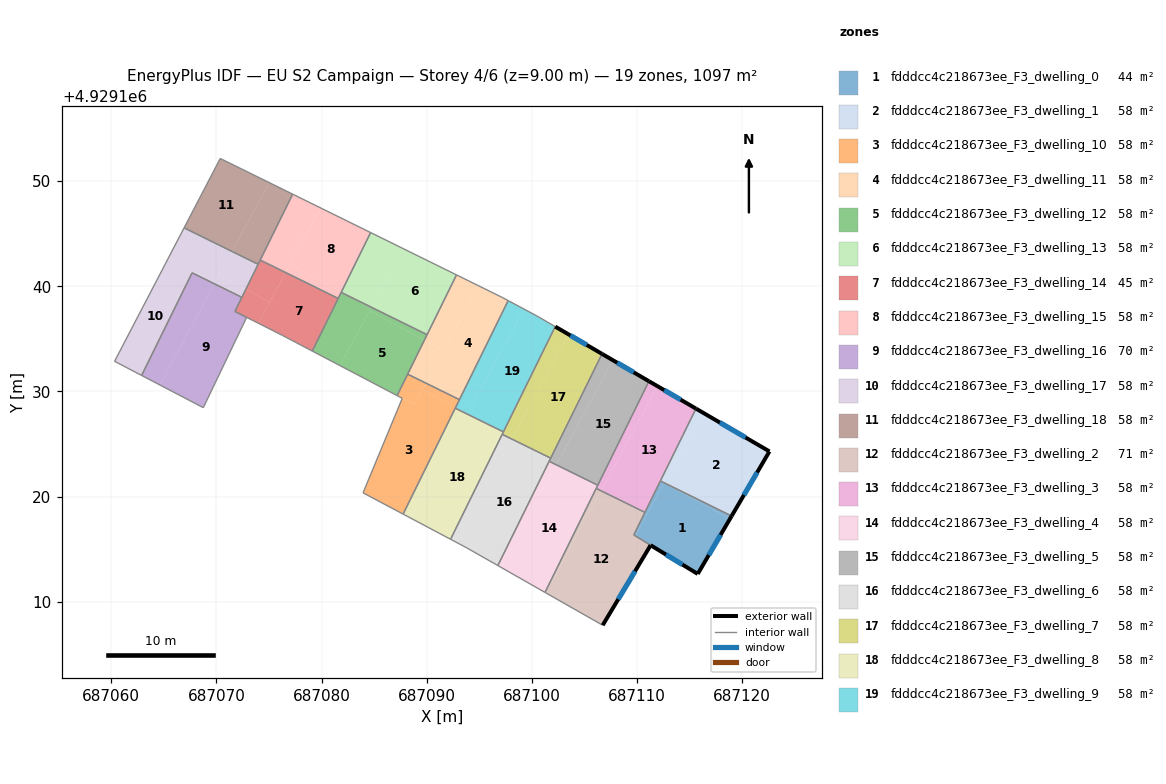
=== STOREY PLAN SPEC (per zone: floor XY polygon, exterior-wall plan segments, windows/doors) ===
zone 1: fdddcc4c218673ee_F3_dwelling_0  (44.3 m²)
  floor: (687119.00, 4929118.15) (687118.84, 4929117.88) (687112.56, 4929121.28) (687112.58, 4929121.31)
  floor: (687110.93, 4929118.27) (687109.84, 4929116.26) (687109.70, 4929116.35) (687110.70, 4929118.40)
  floor: (687112.58, 4929121.31) (687112.56, 4929121.28) (687110.93, 4929118.27) (687110.70, 4929118.40) (687112.23, 4929121.49)
  floor: (687119.00, 4929118.15) (687115.78, 4929112.64) (687109.84, 4929116.26) (687112.56, 4929121.28) (687118.84, 4929117.88)
  exterior wall: (687115.78, 4929112.64) – (687119.00, 4929118.15)  [6.4 m]
    window: (687116.83, 4929114.44) – (687117.95, 4929116.36)  [2.3 m²]
  exterior wall: (687111.30, 4929115.37) – (687115.78, 4929112.64)  [5.2 m]
    window: (687112.75, 4929114.49) – (687114.32, 4929113.53)  [1.9 m²]
  interior walls: 4
zone 2: fdddcc4c218673ee_F3_dwelling_1  (57.7 m²)
  floor: (687122.60, 4929124.29) (687119.00, 4929118.15) (687112.58, 4929121.31) (687116.20, 4929128.02)
  floor: (687116.20, 4929128.02) (687112.58, 4929121.31) (687112.23, 4929121.49) (687115.61, 4929128.37)
  exterior wall: (687119.00, 4929118.15) – (687122.60, 4929124.29)  [7.1 m]
    window: (687120.17, 4929120.15) – (687121.43, 4929122.30)  [2.6 m²]
  exterior wall: (687122.60, 4929124.29) – (687115.61, 4929128.37)  [8.1 m]
    window: (687120.32, 4929125.62) – (687117.88, 4929127.04)  [3.0 m²]
  interior walls: 2
zone 3: fdddcc4c218673ee_F3_dwelling_10  (57.7 m²)
  floor: (687092.75, 4929128.47) (687087.76, 4929118.33) (687083.95, 4929120.36) (687087.68, 4929129.34) (687087.19, 4929129.61) (687088.83, 4929128.75) (687089.60, 4929130.17)
  floor: (687089.93, 4929130.79) (687088.83, 4929128.75) (687087.19, 4929129.61) (687088.19, 4929131.64)
  floor: (687093.11, 4929129.22) (687092.75, 4929128.47) (687089.60, 4929130.17) (687089.93, 4929130.79)
  interior walls: 7
zone 4: fdddcc4c218673ee_F3_dwelling_11  (57.7 m²)
  floor: (687097.18, 4929138.94) (687097.75, 4929138.64) (687093.11, 4929129.22) (687089.93, 4929130.79) (687094.94, 4929140.05)
  floor: (687094.94, 4929140.05) (687091.60, 4929133.88) (687089.78, 4929134.87) (687092.84, 4929141.08)
  floor: (687091.60, 4929133.88) (687089.93, 4929130.79) (687088.19, 4929131.64) (687089.78, 4929134.87)
  interior walls: 6
zone 5: fdddcc4c218673ee_F3_dwelling_12  (57.7 m²)
  floor: (687089.78, 4929134.87) (687087.19, 4929129.61) (687081.75, 4929132.46) (687084.57, 4929137.68)
  floor: (687084.70, 4929137.92) (687084.57, 4929137.68) (687081.75, 4929132.46) (687079.12, 4929133.84) (687081.87, 4929139.42) (687082.61, 4929139.05)
  floor: (687090.04, 4929135.40) (687089.78, 4929134.87) (687084.57, 4929137.68) (687084.75, 4929138.00)
  floor: (687084.74, 4929138.00) (687084.70, 4929137.92) (687082.61, 4929139.05)
  interior walls: 6
zone 6: fdddcc4c218673ee_F3_dwelling_13  (57.7 m²)
  floor: (687087.76, 4929143.58) (687084.74, 4929138.00) (687082.61, 4929139.05) (687081.88, 4929139.45) (687084.67, 4929145.11)
  floor: (687092.84, 4929141.08) (687090.04, 4929135.40) (687084.74, 4929138.00) (687087.76, 4929143.58) (687084.67, 4929145.11)
  floor: (687082.61, 4929139.05) (687081.87, 4929139.42) (687081.88, 4929139.45)
  interior walls: 4
zone 7: fdddcc4c218673ee_F3_dwelling_14  (45.4 m²)
  floor: (687081.58, 4929138.84) (687079.12, 4929133.84) (687076.29, 4929135.33) (687073.98, 4929136.49) (687076.59, 4929141.30)
  floor: (687076.59, 4929141.30) (687075.06, 4929138.49) (687072.80, 4929139.71) (687074.17, 4929142.49)
  floor: (687075.06, 4929138.49) (687073.98, 4929136.49) (687071.77, 4929137.61) (687072.80, 4929139.71)
  interior walls: 7
zone 8: fdddcc4c218673ee_F3_dwelling_15  (57.7 m²)
  floor: (687084.67, 4929145.11) (687081.88, 4929139.45) (687077.01, 4929142.08) (687079.91, 4929147.45)
  floor: (687081.88, 4929139.45) (687081.58, 4929138.84) (687076.59, 4929141.30) (687077.01, 4929142.08)
  floor: (687079.91, 4929147.45) (687076.59, 4929141.30) (687074.17, 4929142.49) (687077.25, 4929148.76)
  interior walls: 5
zone 9: fdddcc4c218673ee_F3_dwelling_16  (70.0 m²)
  floor: (687072.43, 4929138.95) (687071.77, 4929137.61) (687072.88, 4929137.04) (687068.76, 4929128.46) (687064.63, 4929130.61) (687069.82, 4929140.23)
  floor: (687069.82, 4929140.23) (687064.63, 4929130.61) (687062.89, 4929131.52) (687067.69, 4929141.28)
  interior walls: 6
zone 10: fdddcc4c218673ee_F3_dwelling_17  (57.7 m²)
  floor: (687069.88, 4929140.34) (687069.83, 4929140.23) (687067.69, 4929141.28) (687062.89, 4929131.52) (687060.32, 4929132.87) (687065.46, 4929142.73)
  floor: (687072.80, 4929139.71) (687072.43, 4929138.95) (687069.83, 4929140.23) (687069.88, 4929140.34) (687070.28, 4929141.07)
  floor: (687071.49, 4929143.31) (687069.88, 4929140.34) (687065.46, 4929142.73) (687066.93, 4929145.55)
  floor: (687073.97, 4929142.09) (687072.80, 4929139.71) (687070.28, 4929141.07) (687071.49, 4929143.31)
  interior walls: 6
zone 11: fdddcc4c218673ee_F3_dwelling_18  (57.7 m²)
  floor: (687077.25, 4929148.76) (687073.97, 4929142.09) (687071.49, 4929143.31) (687075.03, 4929149.86)
  floor: (687075.03, 4929149.86) (687071.49, 4929143.31) (687066.93, 4929145.55) (687070.37, 4929152.15)
  interior walls: 5
zone 12: fdddcc4c218673ee_F3_dwelling_2  (71.1 m²)
  floor: (687110.70, 4929118.40) (687109.70, 4929116.35) (687111.30, 4929115.37) (687106.74, 4929107.76) (687101.33, 4929110.84) (687106.58, 4929120.55) (687108.13, 4929119.79)
  floor: (687106.58, 4929120.55) (687101.33, 4929110.84) (687101.25, 4929110.89) (687106.12, 4929120.78)
  floor: (687110.75, 4929118.50) (687110.70, 4929118.40) (687108.13, 4929119.79)
  exterior wall: (687106.74, 4929107.76) – (687111.30, 4929115.37)  [8.9 m]
    window: (687108.22, 4929110.24) – (687109.81, 4929112.90)  [3.3 m²]
  interior walls: 5
zone 13: fdddcc4c218673ee_F3_dwelling_3  (57.7 m²)
  floor: (687115.61, 4929128.37) (687110.75, 4929118.50) (687108.13, 4929119.79) (687106.61, 4929120.61) (687111.95, 4929130.49)
  floor: (687108.13, 4929119.79) (687106.58, 4929120.55) (687106.61, 4929120.61)
  floor: (687111.95, 4929130.49) (687106.67, 4929120.73) (687106.22, 4929120.97) (687111.14, 4929130.97)
  floor: (687106.67, 4929120.73) (687106.58, 4929120.55) (687106.12, 4929120.78) (687106.22, 4929120.97)
  exterior wall: (687115.61, 4929128.37) – (687111.14, 4929130.97)  [5.2 m]
    window: (687114.16, 4929129.21) – (687112.59, 4929130.12)  [1.9 m²]
  interior walls: 5
zone 14: fdddcc4c218673ee_F3_dwelling_4  (57.7 m²)
  floor: (687106.22, 4929120.97) (687101.25, 4929110.89) (687097.07, 4929113.27) (687102.34, 4929123.02) (687103.50, 4929122.44)
  floor: (687102.34, 4929123.02) (687097.07, 4929113.27) (687096.77, 4929113.44) (687101.65, 4929123.35)
  floor: (687106.27, 4929121.08) (687106.22, 4929120.97) (687103.50, 4929122.44)
  interior walls: 5
zone 15: fdddcc4c218673ee_F3_dwelling_5  (57.7 m²)
  floor: (687111.14, 4929130.97) (687106.27, 4929121.08) (687103.50, 4929122.44) (687102.36, 4929123.06) (687107.71, 4929132.96)
  floor: (687107.71, 4929132.96) (687102.42, 4929123.17) (687101.74, 4929123.54) (687106.67, 4929133.57)
  floor: (687103.50, 4929122.44) (687102.34, 4929123.02) (687102.36, 4929123.06)
  floor: (687102.42, 4929123.17) (687102.34, 4929123.02) (687101.65, 4929123.35) (687101.74, 4929123.54)
  exterior wall: (687111.14, 4929130.97) – (687106.68, 4929133.57)  [5.2 m]
    window: (687109.69, 4929131.82) – (687108.13, 4929132.73)  [1.9 m²]
  interior walls: 4
zone 16: fdddcc4c218673ee_F3_dwelling_6  (57.7 m²)
  floor: (687098.10, 4929125.47) (687092.80, 4929115.66) (687092.27, 4929115.94) (687097.18, 4929125.92)
  floor: (687101.79, 4929123.65) (687101.74, 4929123.54) (687098.94, 4929125.06)
  floor: (687101.74, 4929123.54) (687096.77, 4929113.44) (687093.81, 4929115.12) (687092.80, 4929115.66) (687098.10, 4929125.47) (687098.94, 4929125.06)
  interior walls: 6
zone 17: fdddcc4c218673ee_F3_dwelling_7  (57.7 m²)
  floor: (687106.67, 4929133.57) (687101.79, 4929123.65) (687098.94, 4929125.06) (687098.12, 4929125.50) (687103.49, 4929135.43)
  floor: (687098.94, 4929125.06) (687098.10, 4929125.47) (687098.12, 4929125.50)
  floor: (687103.49, 4929135.43) (687098.15, 4929125.57) (687097.25, 4929126.06) (687102.22, 4929136.16)
  floor: (687098.15, 4929125.57) (687098.10, 4929125.47) (687097.18, 4929125.92) (687097.25, 4929126.06)
  exterior wall: (687106.68, 4929133.57) – (687102.22, 4929136.16)  [5.2 m]
    window: (687105.23, 4929134.41) – (687103.67, 4929135.32)  [1.9 m²]
  interior walls: 4
zone 18: fdddcc4c218673ee_F3_dwelling_8  (57.7 m²)
  floor: (687097.25, 4929126.06) (687092.27, 4929115.94) (687088.50, 4929117.94) (687093.86, 4929127.84) (687094.82, 4929127.37)
  floor: (687093.86, 4929127.84) (687088.50, 4929117.94) (687087.76, 4929118.33) (687092.71, 4929128.41)
  floor: (687097.30, 4929126.15) (687097.25, 4929126.06) (687094.82, 4929127.37)
  interior walls: 5
zone 19: fdddcc4c218673ee_F3_dwelling_9  (57.7 m²)
  floor: (687102.22, 4929136.16) (687097.30, 4929126.15) (687094.82, 4929127.37) (687093.88, 4929127.88) (687099.26, 4929137.83) (687100.51, 4929137.16)
  floor: (687099.26, 4929137.83) (687093.87, 4929127.86) (687092.75, 4929128.47) (687097.75, 4929138.64)
  floor: (687094.82, 4929127.37) (687093.86, 4929127.84) (687093.87, 4929127.86) (687093.88, 4929127.88)
  floor: (687093.87, 4929127.86) (687093.86, 4929127.84) (687092.71, 4929128.41) (687092.75, 4929128.47)
  interior walls: 6

=== DERIVED (storey summary) ===
Building: EU S2 Campaign
Storey: 4 of 6  (floor level z = 9.00 m)
Storey gross floor area: 1096.8 m²
Zones on this storey: 19
  - fdddcc4c218673ee_F3_dwelling_0: floor 44.3 m²; exterior wall 11.6 m (34.9 m²); 2 window(s) 4.3 m²; WWR 12.2%
  - fdddcc4c218673ee_F3_dwelling_1: floor 57.7 m²; exterior wall 15.2 m (45.6 m²); 2 window(s) 5.6 m²; WWR 12.2%
  - fdddcc4c218673ee_F3_dwelling_10: floor 57.7 m²
  - fdddcc4c218673ee_F3_dwelling_11: floor 57.7 m²
  - fdddcc4c218673ee_F3_dwelling_12: floor 57.7 m²
  - fdddcc4c218673ee_F3_dwelling_13: floor 57.7 m²
  - fdddcc4c218673ee_F3_dwelling_14: floor 45.4 m²
  - fdddcc4c218673ee_F3_dwelling_15: floor 57.7 m²
  - fdddcc4c218673ee_F3_dwelling_16: floor 70.0 m²
  - fdddcc4c218673ee_F3_dwelling_17: floor 57.7 m²
  - fdddcc4c218673ee_F3_dwelling_18: floor 57.7 m²
  - fdddcc4c218673ee_F3_dwelling_2: floor 71.1 m²; exterior wall 8.9 m (26.6 m²); 1 window(s) 3.3 m²; WWR 12.2%
  - fdddcc4c218673ee_F3_dwelling_3: floor 57.7 m²; exterior wall 5.2 m (15.5 m²); 1 window(s) 1.9 m²; WWR 12.2%
  - fdddcc4c218673ee_F3_dwelling_4: floor 57.7 m²
  - fdddcc4c218673ee_F3_dwelling_5: floor 57.7 m²; exterior wall 5.2 m (15.5 m²); 1 window(s) 1.9 m²; WWR 12.2%
  - fdddcc4c218673ee_F3_dwelling_6: floor 57.7 m²
  - fdddcc4c218673ee_F3_dwelling_7: floor 57.7 m²; exterior wall 5.2 m (15.5 m²); 1 window(s) 1.9 m²; WWR 12.2%
  - fdddcc4c218673ee_F3_dwelling_8: floor 57.7 m²
  - fdddcc4c218673ee_F3_dwelling_9: floor 57.7 m²
Zone adjacency (shared interzone walls):
  - fdddcc4c218673ee_F3_dwelling_0 ↔ fdddcc4c218673ee_F3_dwelling_1
  - fdddcc4c218673ee_F3_dwelling_0 ↔ fdddcc4c218673ee_F3_dwelling_2
  - fdddcc4c218673ee_F3_dwelling_0 ↔ fdddcc4c218673ee_F3_dwelling_3
  - fdddcc4c218673ee_F3_dwelling_1 ↔ fdddcc4c218673ee_F3_dwelling_3
  - fdddcc4c218673ee_F3_dwelling_10 ↔ fdddcc4c218673ee_F3_dwelling_11
  - fdddcc4c218673ee_F3_dwelling_10 ↔ fdddcc4c218673ee_F3_dwelling_12
  - fdddcc4c218673ee_F3_dwelling_10 ↔ fdddcc4c218673ee_F3_dwelling_8
  - fdddcc4c218673ee_F3_dwelling_10 ↔ fdddcc4c218673ee_F3_dwelling_9
  - fdddcc4c218673ee_F3_dwelling_11 ↔ fdddcc4c218673ee_F3_dwelling_12
  - fdddcc4c218673ee_F3_dwelling_11 ↔ fdddcc4c218673ee_F3_dwelling_13
  - fdddcc4c218673ee_F3_dwelling_11 ↔ fdddcc4c218673ee_F3_dwelling_9
  - fdddcc4c218673ee_F3_dwelling_12 ↔ fdddcc4c218673ee_F3_dwelling_13
  - fdddcc4c218673ee_F3_dwelling_12 ↔ fdddcc4c218673ee_F3_dwelling_15
  - fdddcc4c218673ee_F3_dwelling_13 ↔ fdddcc4c218673ee_F3_dwelling_15
  - fdddcc4c218673ee_F3_dwelling_14 ↔ fdddcc4c218673ee_F3_dwelling_15
  - fdddcc4c218673ee_F3_dwelling_14 ↔ fdddcc4c218673ee_F3_dwelling_16
  - fdddcc4c218673ee_F3_dwelling_14 ↔ fdddcc4c218673ee_F3_dwelling_18
  - fdddcc4c218673ee_F3_dwelling_15 ↔ fdddcc4c218673ee_F3_dwelling_18
  - fdddcc4c218673ee_F3_dwelling_16 ↔ fdddcc4c218673ee_F3_dwelling_17
  - fdddcc4c218673ee_F3_dwelling_17 ↔ fdddcc4c218673ee_F3_dwelling_18
  - fdddcc4c218673ee_F3_dwelling_2 ↔ fdddcc4c218673ee_F3_dwelling_3
  - fdddcc4c218673ee_F3_dwelling_2 ↔ fdddcc4c218673ee_F3_dwelling_4
  - fdddcc4c218673ee_F3_dwelling_3 ↔ fdddcc4c218673ee_F3_dwelling_4
  - fdddcc4c218673ee_F3_dwelling_3 ↔ fdddcc4c218673ee_F3_dwelling_5
  - fdddcc4c218673ee_F3_dwelling_4 ↔ fdddcc4c218673ee_F3_dwelling_5
  - fdddcc4c218673ee_F3_dwelling_4 ↔ fdddcc4c218673ee_F3_dwelling_6
  - fdddcc4c218673ee_F3_dwelling_5 ↔ fdddcc4c218673ee_F3_dwelling_6
  - fdddcc4c218673ee_F3_dwelling_5 ↔ fdddcc4c218673ee_F3_dwelling_7
  - fdddcc4c218673ee_F3_dwelling_6 ↔ fdddcc4c218673ee_F3_dwelling_7
  - fdddcc4c218673ee_F3_dwelling_6 ↔ fdddcc4c218673ee_F3_dwelling_8
  - fdddcc4c218673ee_F3_dwelling_7 ↔ fdddcc4c218673ee_F3_dwelling_8
  - fdddcc4c218673ee_F3_dwelling_7 ↔ fdddcc4c218673ee_F3_dwelling_9
  - fdddcc4c218673ee_F3_dwelling_8 ↔ fdddcc4c218673ee_F3_dwelling_9